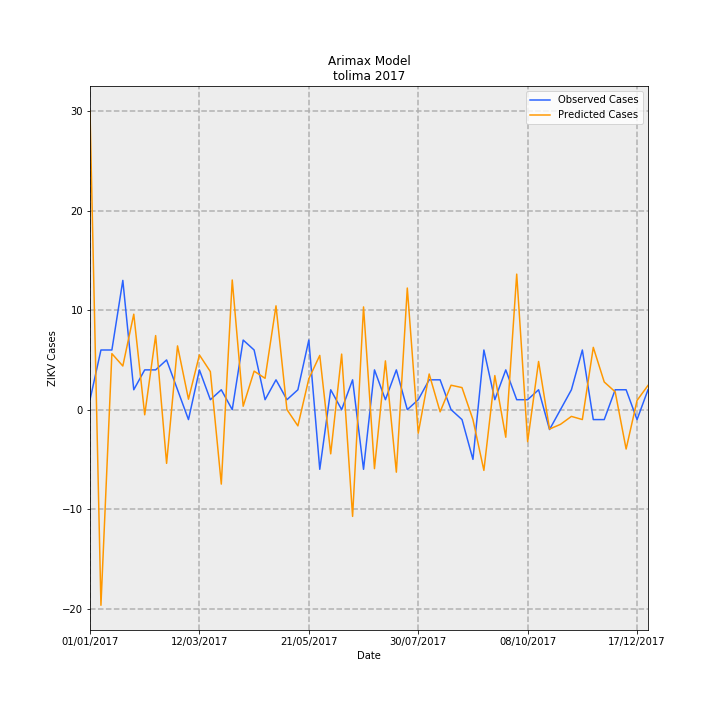

The file beside this chart, header and first rows:
Date, predictions_incidence, observed_incidence, Predicted Cases, Observed Cases, error
01/01/2017, 2.132, 0.07101, 30.02, 1.0, -29.02
08/01/2017, -1.397, 0.4261, -19.68, 6.0, 25.68
15/01/2017, 0.4, 0.4261, 5.634, 6.0, 0.3663
22/01/2017, 0.3117, 0.9231, 4.39, 13.0, 8.61
29/01/2017, 0.6817, 0.142, 9.6, 2.0, -7.6
05/02/2017, -0.03676, 0.284, -0.5177, 4.0, 4.518
12/02/2017, 0.5289, 0.284, 7.448, 4.0, -3.448
19/02/2017, -0.3836, 0.355, -5.402, 5.0, 10.4
26/02/2017, 0.4553, 0.142, 6.413, 2.0, -4.413
05/03/2017, 0.0747, -0.07101, 1.052, -1.0, -2.052
12/03/2017, 0.3907, 0.284, 5.501, 4.0, -1.501
19/03/2017, 0.2716, 0.07101, 3.825, 1.0, -2.825
26/03/2017, -0.5317, 0.142, -7.488, 2.0, 9.488
02/04/2017, 0.9259, 0.0, 13.04, 0.0, -13.04
09/04/2017, 0.02429, 0.4971, 0.3421, 7, 6.658
16/04/2017, 0.2752, 0.4261, 3.875, 6.0, 2.125
23/04/2017, 0.2237, 0.07101, 3.151, 1.0, -2.151
30/04/2017, 0.7414, 0.213, 10.44, 3.0, -7.442
07/05/2017, 0.000517, 0.07101, 0.00728, 1.0, 0.9927
14/05/2017, -0.1159, 0.142, -1.632, 2.0, 3.632
21/05/2017, 0.2207, 0.4971, 3.108, 7, 3.892
28/05/2017, 0.3874, -0.4261, 5.455, -6.0, -11.46
04/06/2017, -0.3156, 0.142, -4.445, 2.0, 6.445
11/06/2017, 0.3967, 0.0, 5.587, 0.0, -5.587
18/06/2017, -0.7623, 0.213, -10.74, 3.0, 13.74
25/06/2017, 0.7336, -0.4261, 10.33, -6.0, -16.33
02/07/2017, -0.4214, 0.284, -5.934, 4.0, 9.934
09/07/2017, 0.3482, 0.07101, 4.904, 1.0, -3.904
16/07/2017, -0.4466, 0.284, -6.289, 4.0, 10.29
23/07/2017, 0.8685, 0.0, 12.23, 0.0, -12.23
30/07/2017, -0.1681, 0.07101, -2.367, 1.0, 3.367
06/08/2017, 0.2547, 0.213, 3.586, 3.0, -0.5862
13/08/2017, -0.0158, 0.213, -0.2226, 3.0, 3.223
20/08/2017, 0.1744, 0.0, 2.457, 0.0, -2.457
27/08/2017, 0.1575, -0.07101, 2.219, -1.0, -3.219
03/09/2017, -0.07107, -0.355, -1.001, -5.0, -3.999
10/09/2017, -0.4337, 0.4261, -6.108, 6.0, 12.11
17/09/2017, 0.2433, 0.07101, 3.426, 1.0, -2.426
24/09/2017, -0.197, 0.284, -2.774, 4.0, 6.774
01/10/2017, 0.9678, 0.07101, 13.63, 1.0, -12.63
08/10/2017, -0.2286, 0.07101, -3.219, 1.0, 4.219
15/10/2017, 0.344, 0.142, 4.845, 2.0, -2.845
22/10/2017, -0.1387, -0.142, -1.953, -2.0, -0.04724
29/10/2017, -0.105, 0.0, -1.478, 0.0, 1.478
05/11/2017, -0.04819, 0.142, -0.6786, 2.0, 2.679
12/11/2017, -0.07077, 0.4261, -0.9967, 6.0, 6.997
19/11/2017, 0.4449, -0.07101, 6.265, -1.0, -7.265
26/11/2017, 0.1975, -0.07101, 2.782, -1.0, -3.782
03/12/2017, 0.1274, 0.142, 1.794, 2.0, 0.2055
10/12/2017, -0.2813, 0.142, -3.961, 2.0, 5.961
17/12/2017, 0.06601, -0.07101, 0.9296, -1.0, -1.93
24/12/2017, 0.173, 0.142, 2.436, 2.0, -0.4361
